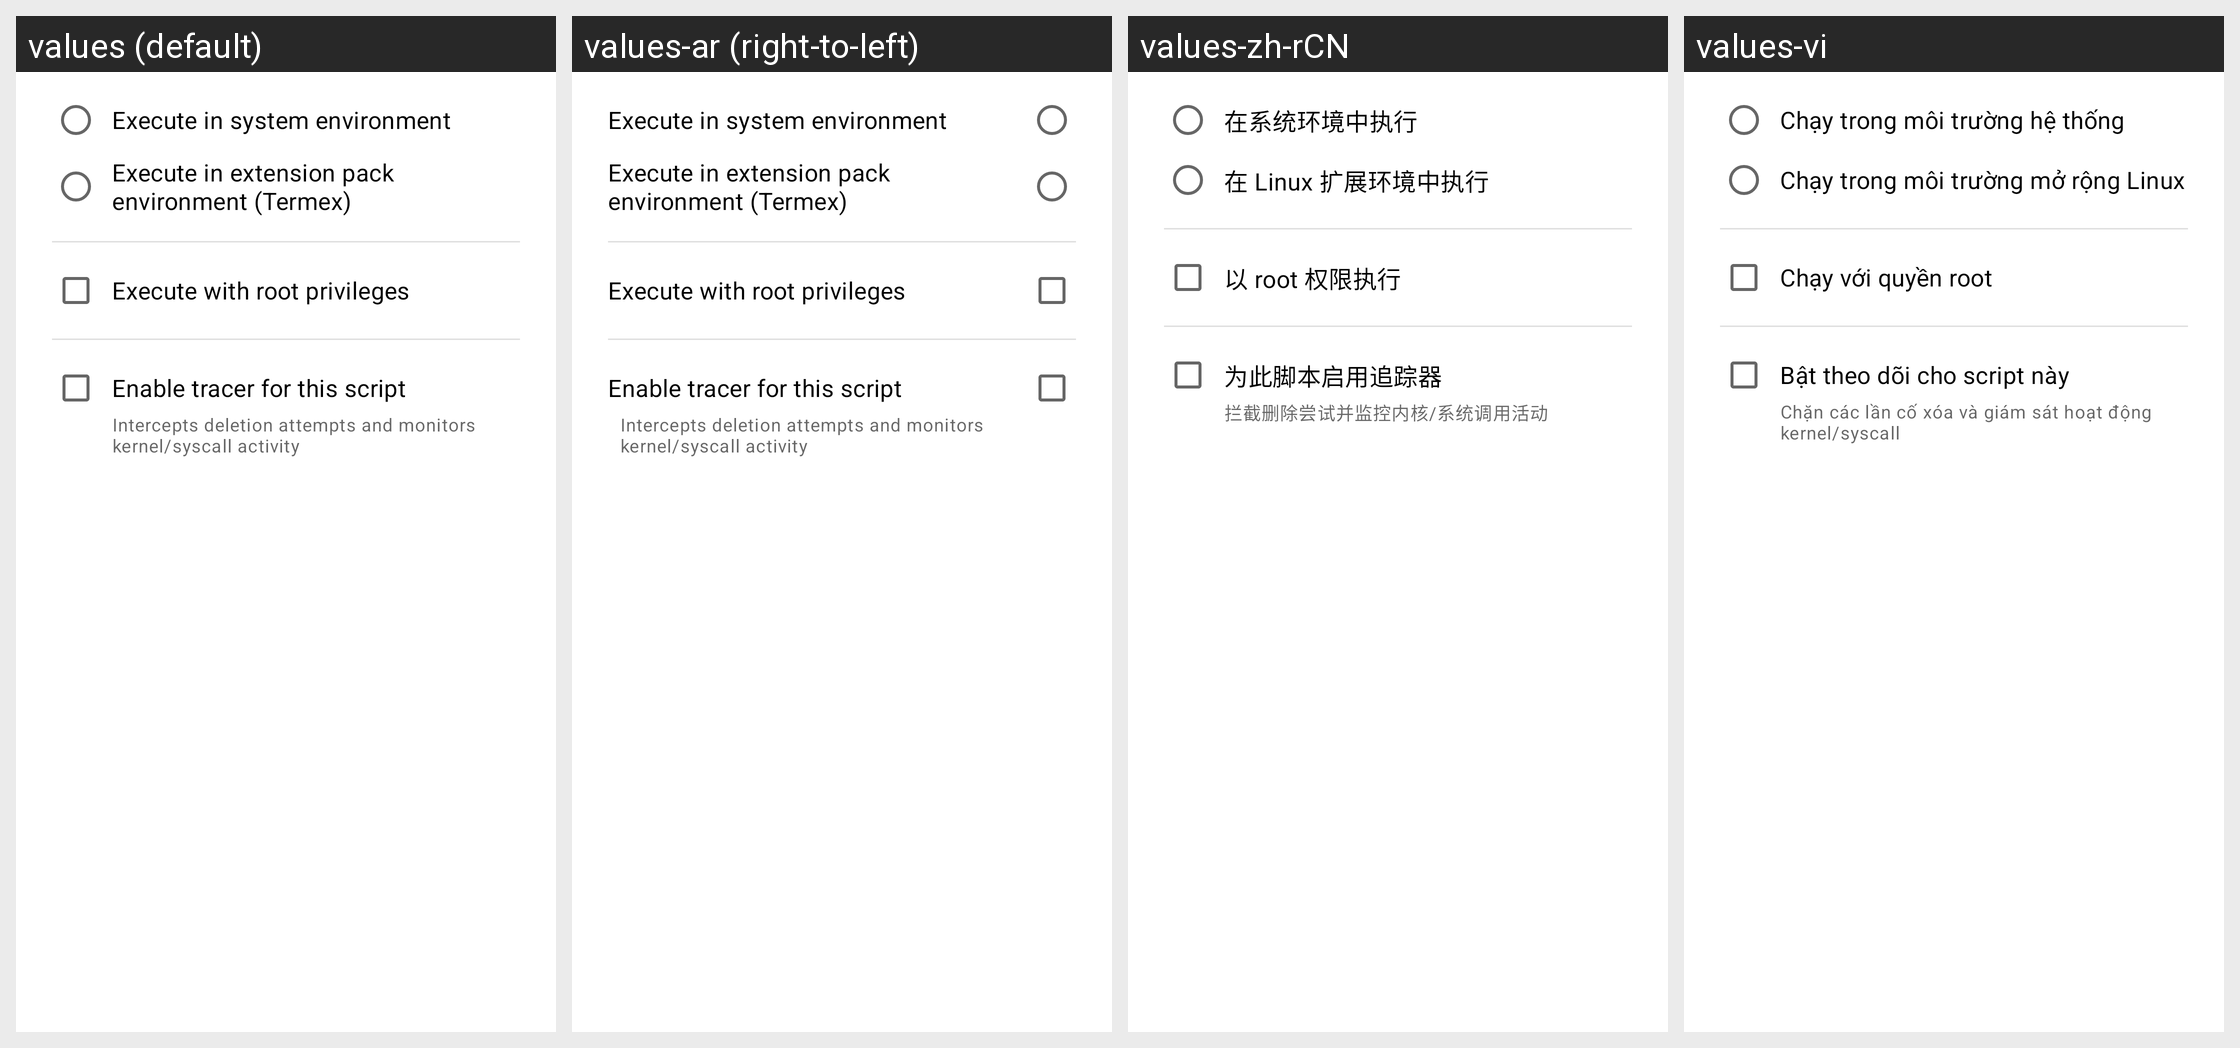

Strings drawn on this Android screen and how each of the app's shown locales translates them:
Android screen res/layout/script_preferences_dialog.xml rendered under 4 locales, left to right: values (default), values-ar (right-to-left), values-zh-rCN, values-vi. Device: Nexus 5 (rendered at 1080×1920; each locale shown at half size, 540×960, under a caption strip naming it); theme Theme.MaterialFiles.
Other locales in the repository, not shown: values-bg, values-ca, values-cs, values-da, values-de, values-el, values-es, values-eu, values-fa, values-fi, values-fr, values-gl, values-hu, values-in, values-is, values-it, values-iw, values-ja, values-ko, values-lt, values-nb, values-nl, values-pl, values-pt-rBR, values-pt-rPT, values-ro, values-ru, values-tr, values-uk, values-zh-rTW.
Strings drawn on this screen, with the default value and each locale's value (text and hints the layout hard-codes, and strings that could not be matched under every locale, appear in the picture but are not listed):

script_pref_system_env
  values: Execute in system environment
  values-ar: Execute in system environment  [not translated; the default value is used]
  values-zh-rCN: 在系统环境中执行
  values-vi: Chạy trong môi trường hệ thống

script_pref_termex_env
  values: Execute in extension pack environment (Termex)
  values-ar: Execute in extension pack environment (Termex)  [not translated; the default value is used]
  values-zh-rCN: 在 Linux 扩展环境中执行
  values-vi: Chạy trong môi trường mở rộng Linux

script_pref_root_privileges
  values: Execute with root privileges
  values-ar: Execute with root privileges  [not translated; the default value is used]
  values-zh-rCN: 以 root 权限执行
  values-vi: Chạy với quyền root

tracer_enabled_switch
  values: Enable tracer for this script
  values-ar: Enable tracer for this script  [not translated; the default value is used]
  values-zh-rCN: 为此脚本启用追踪器
  values-vi: Bật theo dõi cho script này

tracer_enabled_summary
  values: Intercepts deletion attempts and monitors kernel/syscall activity
  values-ar: Intercepts deletion attempts and monitors kernel/syscall activity  [not translated; the default value is used]
  values-zh-rCN: 拦截删除尝试并监控内核/系统调用活动
  values-vi: Chặn các lần cố xóa và giám sát hoạt động kernel/syscall
